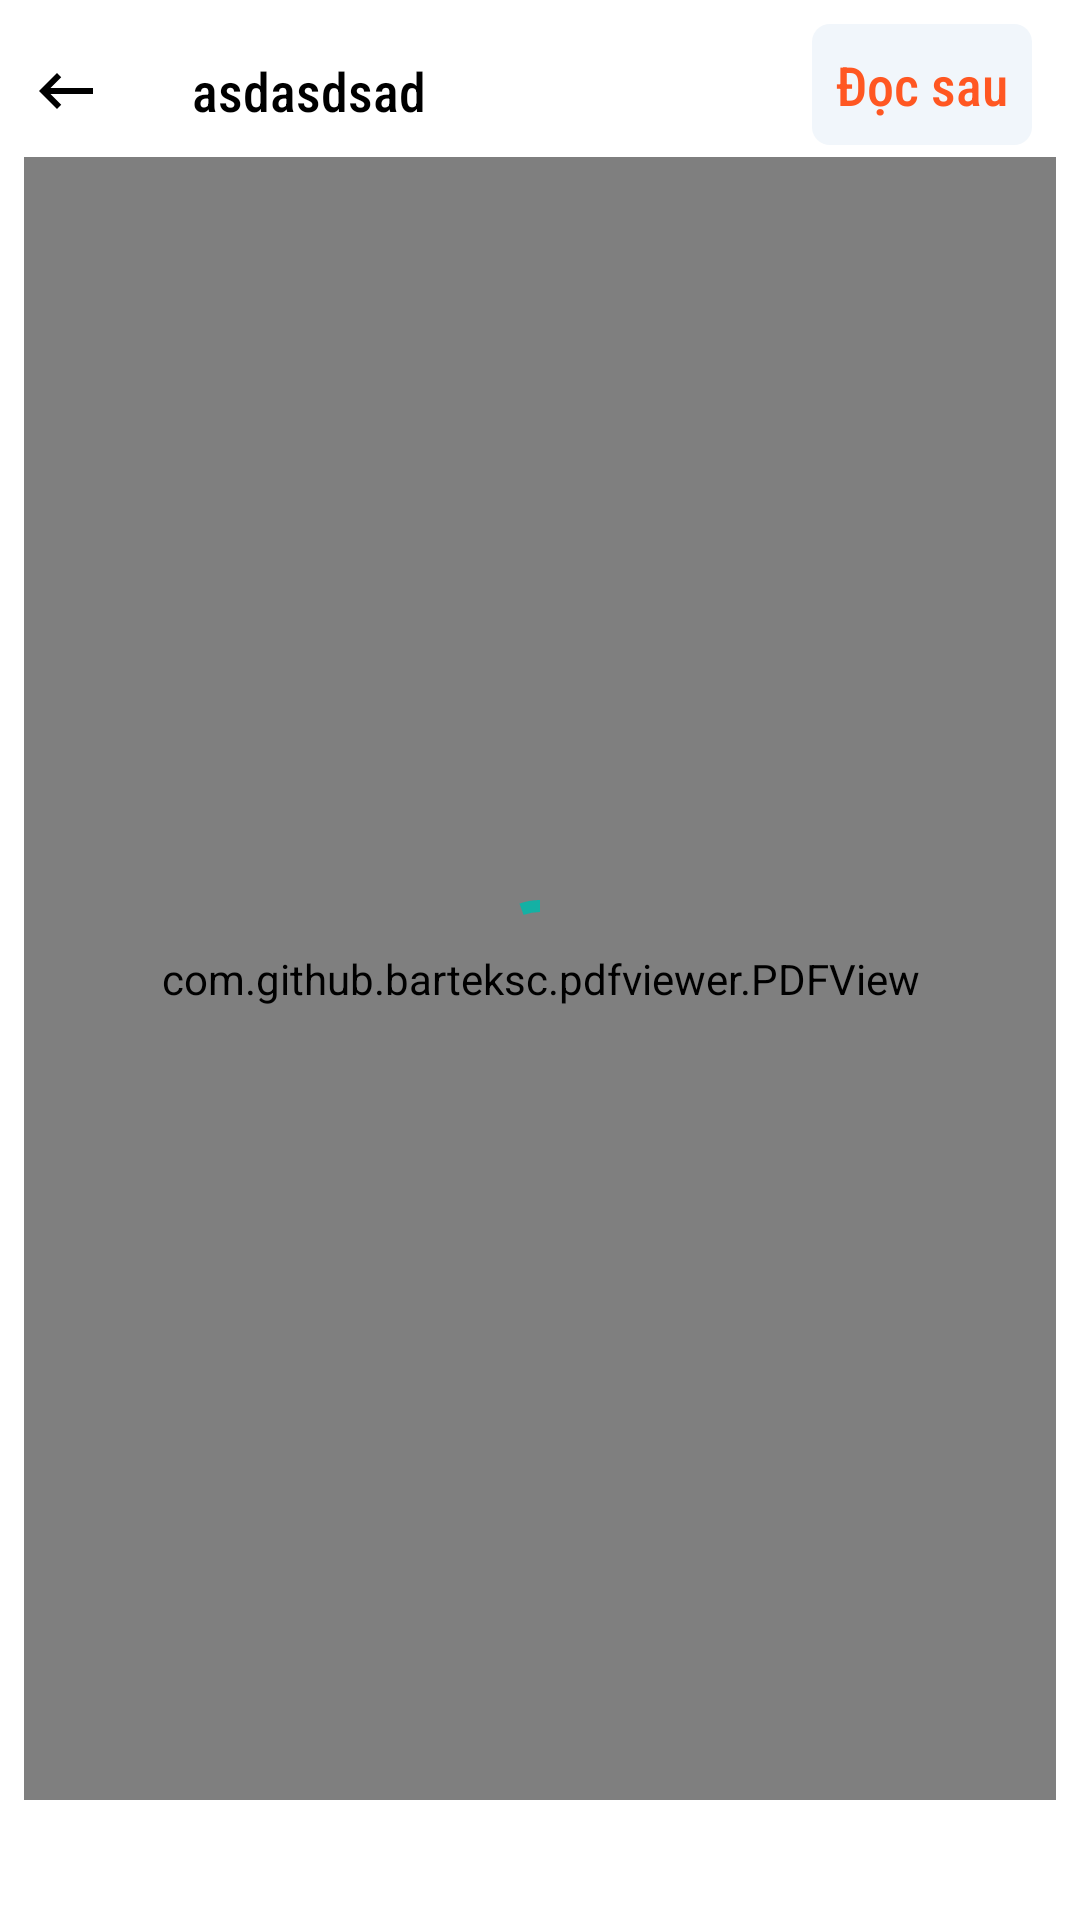

Android layout source for this screen:
<!-- AndroidManifest.xml: application theme AppTheme -->
<!-- res/layout/dialog_pdf_viewer.xml -->
<?xml version="1.0" encoding="utf-8"?>
<layout xmlns:android="http://schemas.android.com/apk/res/android">

    <RelativeLayout
        android:id="@+id/main"
        android:layout_width="match_parent"
        android:layout_height="match_parent"
        android:background="@android:color/white">

        <androidx.appcompat.widget.AppCompatImageView
            android:id="@+id/back"
            android:layout_width="wrap_content"
            android:layout_height="wrap_content"
            android:layout_alignTop="@id/title"
            android:layout_alignBottom="@id/title"
            android:padding="10dp"
            android:src="@drawable/ic_baseline_keyboard_backspace_24" />

        <androidx.appcompat.widget.AppCompatTextView
            android:id="@+id/title"
            android:layout_width="0dp"
            android:layout_height="wrap_content"
            android:layout_marginLeft="10dp"
            android:layout_marginTop="8dp"
            android:layout_toStartOf="@id/save"
            android:layout_toEndOf="@id/back"
            android:backgroundTint="#020202"
            android:ellipsize="end"
            android:fontFamily="sans-serif-condensed-medium"
            android:padding="10dp"
            android:singleLine="true"
            android:text="asdasdsad"
            android:textColor="@android:color/black"
            android:textSize="18sp" />

        <androidx.appcompat.widget.AppCompatTextView
            android:id="@+id/save"
            android:layout_width="wrap_content"
            android:layout_height="wrap_content"
            android:layout_alignTop="@id/title"
            android:layout_alignParentEnd="true"
            android:layout_centerVertical="true"
            android:layout_gravity="center"
            android:layout_marginEnd="16dp"
            android:background="@drawable/rounded_border_edittext_login"
            android:ellipsize="end"
            android:fontFamily="sans-serif-condensed-medium"
            android:gravity="center"
            android:padding="8dp"
            android:singleLine="true"
            android:text="Đọc sau"
            android:textColor="#FF5722"
            android:textSize="18sp" />

        <com.github.barteksc.pdfviewer.PDFView
            android:id="@+id/idPDFView"
            android:layout_width="match_parent"
            android:layout_height="match_parent"
            android:layout_below="@id/title"
            android:layout_marginStart="8dp"
            android:layout_marginEnd="8dp"
            android:layout_marginBottom="40dp" />

        <com.google.android.material.progressindicator.CircularProgressIndicator
            android:id="@+id/progress_circular"
            android:layout_width="wrap_content"
            android:layout_height="wrap_content"
            android:layout_centerInParent="true"
            android:indeterminate="true" />

    </RelativeLayout>
</layout>
<!-- resources referenced by this layout -->
<resources>
  <!-- drawable ic_baseline_keyboard_backspace_24 (drawable) -->
  <vector android:autoMirrored="true" android:height="24dp"
      android:tint="@android:color/black" android:viewportHeight="24"
      android:viewportWidth="24" android:width="24dp" xmlns:android="http://schemas.android.com/apk/res/android">
      <path android:fillColor="@android:color/white" android:pathData="M21,11H6.83l3.58,-3.59L9,6l-6,6 6,6 1.41,-1.41L6.83,13H21z"/>
  </vector>
  <!-- drawable rounded_border_edittext_login (drawable) -->
  <selector xmlns:android="http://schemas.android.com/apk/res/android">
      <item>
          <shape android:shape="rectangle">
              <solid android:color="@color/bg_blue_et_login"/>
              <corners android:radius="6dp" />
          </shape>
      </item>
  </selector>
  <style name="AppTheme" parent="Theme.AppCompat.Light.NoActionBar">
          
          <item name="colorPrimary">#EE0DB5A7</item>
          <item name="colorPrimaryDark">#EE0DB5A7</item>
          <item name="colorAccent">#EE0DB5A7</item>
      </style>
  <color name="bg_blue_et_login">#F1F6FB</color>
</resources>
